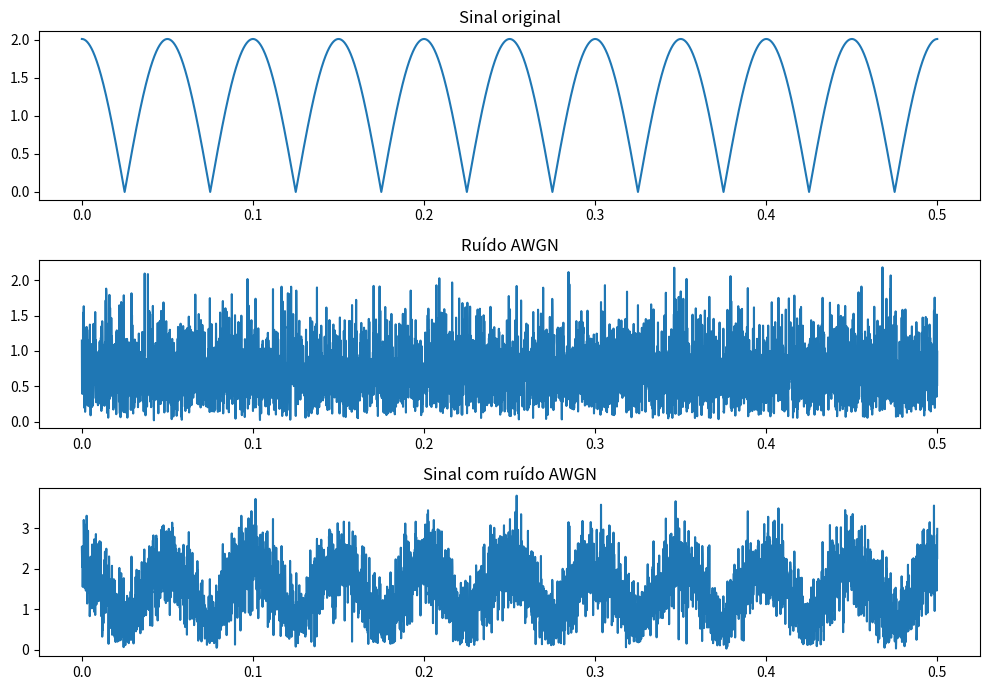

The matplotlib source for this figure:
#!/usr/bin/env python3
# -*- coding: utf-8 -*-
"""
Created on Mon Oct 16 17:56:48 2017

@author: luciana
"""

# Bibliotecas
import numpy as np
import matplotlib.pyplot as plt
#
## Parâmetros
SNR_dB = 5                                              # SNR de entrada em dB
t = np.arange(0,0.5,0.0001)                              # Eixo do tempo
Ar = 2                                                   # Amplitude da parte real
Ai = 0.2                                                 # Amplitude da parte imaginária
fx = 10                                                  # Frequência da onda
x=Ar*np.cos(2*np.pi*fx*t)  + 1j*Ai*np.cos(2*np.pi*fx*t)  # Sinal qualquer x(t)
#
## Gearação das amostras do ruído complexo
N = len(x)                                               # Tamanho de x
Ps = np.sum(np.abs(x)**2)/N                              # Calcula a potência do sinal
SNR = 10**(SNR_dB/10)                                    # Calcula a SNR linear
Pn = Ps/SNR                                              # Calcula a potência do ruído
sigmaNormalizado = np.sqrt(Pn/2)                         # Desvio padrão normalizado do ruído complexo
#
media=0.0
nr = np.random.normal(media,sigmaNormalizado,N)          # Amostras da parte real do ruído 
ni = np.random.normal(media,sigmaNormalizado,N)          # Amostras da parte imaginária do ruído 
n = nr + 1j*ni                                           # Ruído complexo
y = x + n                                                # Sinal complexo ruidoso
#
# Estimação da SNR pelas amostras do sinal recebido
pTx = (np.linalg.norm(x)**2)/N                 # Potência do sinal x(t)
pNe = (np.linalg.norm(n)**2)/N                 # Potência estimada do ruído
SNR1 = pTx/pNe;                                # Estimação da SNR linear
SNR1= 10*np.log10(SNR1)                        # SNR em dB
#
# Mostrar informações
print('Estimação de SNR: ')
print('   SNR de entrada: {} dB'.format(SNR_dB))
print('   SNR de entrada: {} dB'.format(SNR1))
# Gráficos: como se trata de sinal complexo, vamos mostrar sua magnitude
#
plt.figure(1,[10,7])
#
plt.subplot(311)
plt.title("Sinal original")
plt.plot(t,np.abs(x))
#
plt.subplot(312)
plt.title("Ruído AWGN")
plt.plot(t,np.abs(n))
#
plt.subplot(313)
plt.title("Sinal com ruído AWGN")
plt.plot(t,np.abs(y))
#
plt.tight_layout()
plt.show()